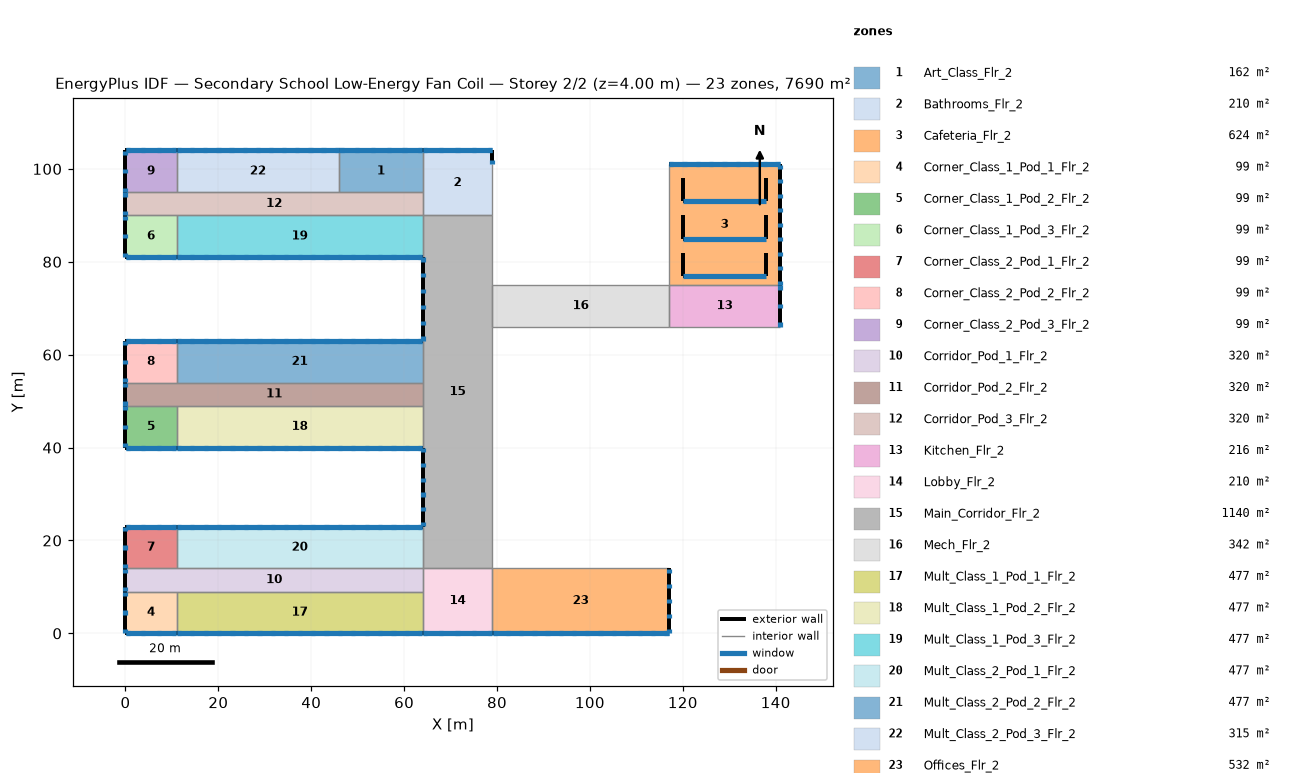
=== STOREY PLAN SPEC (per zone: floor XY polygon, exterior-wall plan segments, windows/doors) ===
zone 1: Art_Class_Flr_2  (162.0 m²)
  floor: (46.00, 104.00) (64.00, 104.00) (64.00, 95.00) (46.00, 95.00)
  exterior wall: (64.00, 104.00) – (46.00, 104.00)  [18.0 m]
    window: (63.95, 104.00) – (63.04, 104.00)  [1.1 m²]
    window: (60.55, 104.00) – (59.64, 104.00)  [1.1 m²]
    window: (57.16, 104.00) – (56.24, 104.00)  [1.1 m²]
    window: (53.76, 104.00) – (52.84, 104.00)  [1.1 m²]
    window: (50.36, 104.00) – (49.45, 104.00)  [1.1 m²]
    window: (46.96, 104.00) – (46.05, 104.00)  [1.1 m²]
    window: (63.95, 104.00) – (46.05, 104.00)  [18.0 m²]
  interior walls: 3
zone 2: Bathrooms_Flr_2  (210.0 m²)
  floor: (64.00, 104.00) (79.00, 104.00) (79.00, 90.00) (64.00, 90.00)
  exterior wall: (79.00, 101.00) – (79.00, 104.00)  [3.0 m]
    window: (79.00, 101.05) – (79.00, 101.96)  [1.1 m²]
  exterior wall: (79.00, 104.00) – (64.00, 104.00)  [15.0 m]
    window: (78.95, 104.00) – (78.04, 104.00)  [1.1 m²]
    window: (75.45, 104.00) – (74.54, 104.00)  [1.1 m²]
    window: (71.96, 104.00) – (71.04, 104.00)  [1.1 m²]
    window: (68.46, 104.00) – (67.55, 104.00)  [1.1 m²]
    window: (64.96, 104.00) – (64.05, 104.00)  [1.1 m²]
    window: (78.95, 104.00) – (64.05, 104.00)  [15.0 m²]
  interior walls: 4
zone 3: Cafeteria_Flr_2  (624.0 m²)
  floor: (117.00, 101.00) (141.00, 101.00) (141.00, 75.00) (117.00, 75.00)
  exterior wall: (141.00, 75.00) – (141.00, 101.00)  [26.0 m]
    window: (141.00, 75.05) – (141.00, 75.96)  [1.1 m²]
    window: (141.00, 78.17) – (141.00, 79.09)  [1.1 m²]
    window: (141.00, 81.30) – (141.00, 82.21)  [1.1 m²]
    window: (141.00, 84.42) – (141.00, 85.33)  [1.1 m²]
    window: (141.00, 87.54) – (141.00, 88.46)  [1.1 m²]
    window: (141.00, 90.67) – (141.00, 91.58)  [1.1 m²]
    window: (141.00, 93.79) – (141.00, 94.70)  [1.1 m²]
    window: (141.00, 96.91) – (141.00, 97.83)  [1.1 m²]
    window: (141.00, 100.04) – (141.00, 100.95)  [1.1 m²]
  exterior wall: (141.00, 101.00) – (117.00, 101.00)  [24.0 m]
    window: (140.95, 101.00) – (140.04, 101.00)  [1.1 m²]
    window: (138.08, 101.00) – (137.16, 101.00)  [1.1 m²]
    window: (135.20, 101.00) – (134.29, 101.00)  [1.1 m²]
    window: (132.33, 101.00) – (131.42, 101.00)  [1.1 m²]
    window: (129.46, 101.00) – (128.54, 101.00)  [1.1 m²]
    window: (126.58, 101.00) – (125.67, 101.00)  [1.1 m²]
    window: (123.71, 101.00) – (122.80, 101.00)  [1.1 m²]
    window: (120.84, 101.00) – (119.92, 101.00)  [1.1 m²]
    window: (117.96, 101.00) – (117.05, 101.00)  [1.1 m²]
    window: (140.95, 101.00) – (117.05, 101.00)  [24.0 m²]
  exterior wall: (138.00, 77.00) – (138.00, 82.00)  [5.0 m]
  exterior wall: (120.00, 77.00) – (138.00, 77.00)  [18.0 m]
    window: (120.05, 77.00) – (137.95, 77.00)  [12.6 m²]
  exterior wall: (120.00, 82.00) – (120.00, 77.00)  [5.0 m]
  exterior wall: (138.00, 85.00) – (138.00, 90.00)  [5.0 m]
  exterior wall: (120.00, 85.00) – (138.00, 85.00)  [18.0 m]
    window: (120.05, 85.00) – (137.95, 85.00)  [12.6 m²]
  exterior wall: (120.00, 90.00) – (120.00, 85.00)  [5.0 m]
  exterior wall: (138.00, 93.00) – (138.00, 98.00)  [5.0 m]
  exterior wall: (120.00, 93.00) – (138.00, 93.00)  [18.0 m]
    window: (120.05, 93.00) – (137.95, 93.00)  [12.6 m²]
  exterior wall: (120.00, 98.00) – (120.00, 93.00)  [5.0 m]
  interior walls: 2
zone 4: Corner_Class_1_Pod_1_Flr_2  (99.0 m²)
  floor: (0.00, 9.00) (11.00, 9.00) (11.00, 0.00) (0.00, 0.00)
  exterior wall: (0.00, 0.00) – (11.00, 0.00)  [11.0 m]
    window: (0.05, 0.00) – (0.96, 0.00)  [1.1 m²]
    window: (3.38, 0.00) – (4.29, 0.00)  [1.1 m²]
    window: (6.71, 0.00) – (7.62, 0.00)  [1.1 m²]
    window: (10.04, 0.00) – (10.95, 0.00)  [1.1 m²]
    window: (0.05, 0.00) – (10.95, 0.00)  [11.0 m²]
  exterior wall: (0.00, 9.00) – (0.00, 0.00)  [9.0 m]
    window: (0.00, 8.95) – (0.00, 8.04)  [1.1 m²]
    window: (0.00, 4.96) – (0.00, 4.04)  [1.1 m²]
    window: (0.00, 0.96) – (0.00, 0.05)  [1.1 m²]
  interior walls: 2
zone 5: Corner_Class_1_Pod_2_Flr_2  (99.0 m²)
  floor: (0.00, 49.00) (11.00, 49.00) (11.00, 40.00) (0.00, 40.00)
  exterior wall: (0.00, 40.00) – (11.00, 40.00)  [11.0 m]
    window: (0.05, 40.00) – (0.96, 40.00)  [1.1 m²]
    window: (3.38, 40.00) – (4.29, 40.00)  [1.1 m²]
    window: (6.71, 40.00) – (7.62, 40.00)  [1.1 m²]
    window: (10.04, 40.00) – (10.95, 40.00)  [1.1 m²]
    window: (0.05, 40.00) – (10.95, 40.00)  [11.0 m²]
  exterior wall: (0.00, 49.00) – (0.00, 40.00)  [9.0 m]
    window: (0.00, 48.95) – (0.00, 48.04)  [1.1 m²]
    window: (0.00, 44.96) – (0.00, 44.04)  [1.1 m²]
    window: (0.00, 40.96) – (0.00, 40.05)  [1.1 m²]
  interior walls: 2
zone 6: Corner_Class_1_Pod_3_Flr_2  (99.0 m²)
  floor: (0.00, 90.00) (11.00, 90.00) (11.00, 81.00) (0.00, 81.00)
  exterior wall: (0.00, 81.00) – (11.00, 81.00)  [11.0 m]
    window: (0.05, 81.00) – (0.96, 81.00)  [1.1 m²]
    window: (3.38, 81.00) – (4.29, 81.00)  [1.1 m²]
    window: (6.71, 81.00) – (7.62, 81.00)  [1.1 m²]
    window: (10.04, 81.00) – (10.95, 81.00)  [1.1 m²]
    window: (0.05, 81.00) – (10.95, 81.00)  [11.0 m²]
  exterior wall: (0.00, 90.00) – (0.00, 81.00)  [9.0 m]
    window: (0.00, 89.95) – (0.00, 89.04)  [1.1 m²]
    window: (0.00, 85.96) – (0.00, 85.04)  [1.1 m²]
    window: (0.00, 81.96) – (0.00, 81.05)  [1.1 m²]
  interior walls: 2
zone 7: Corner_Class_2_Pod_1_Flr_2  (99.0 m²)
  floor: (0.00, 23.00) (11.00, 23.00) (11.00, 14.00) (0.00, 14.00)
  exterior wall: (11.00, 23.00) – (0.00, 23.00)  [11.0 m]
    window: (10.95, 23.00) – (10.04, 23.00)  [1.1 m²]
    window: (7.62, 23.00) – (6.71, 23.00)  [1.1 m²]
    window: (4.29, 23.00) – (3.38, 23.00)  [1.1 m²]
    window: (0.96, 23.00) – (0.05, 23.00)  [1.1 m²]
    window: (10.95, 23.00) – (0.05, 23.00)  [11.0 m²]
  exterior wall: (0.00, 23.00) – (0.00, 14.00)  [9.0 m]
    window: (0.00, 22.95) – (0.00, 22.04)  [1.1 m²]
    window: (0.00, 18.96) – (0.00, 18.04)  [1.1 m²]
    window: (0.00, 14.96) – (0.00, 14.05)  [1.1 m²]
  interior walls: 2
zone 8: Corner_Class_2_Pod_2_Flr_2  (99.0 m²)
  floor: (0.00, 63.00) (11.00, 63.00) (11.00, 54.00) (0.00, 54.00)
  exterior wall: (11.00, 63.00) – (0.00, 63.00)  [11.0 m]
    window: (10.95, 63.00) – (10.04, 63.00)  [1.1 m²]
    window: (7.62, 63.00) – (6.71, 63.00)  [1.1 m²]
    window: (4.29, 63.00) – (3.38, 63.00)  [1.1 m²]
    window: (0.96, 63.00) – (0.05, 63.00)  [1.1 m²]
    window: (10.95, 63.00) – (0.05, 63.00)  [11.0 m²]
  exterior wall: (0.00, 63.00) – (0.00, 54.00)  [9.0 m]
    window: (0.00, 62.95) – (0.00, 62.04)  [1.1 m²]
    window: (0.00, 58.96) – (0.00, 58.04)  [1.1 m²]
    window: (0.00, 54.96) – (0.00, 54.05)  [1.1 m²]
  interior walls: 2
zone 9: Corner_Class_2_Pod_3_Flr_2  (99.0 m²)
  floor: (0.00, 104.00) (11.00, 104.00) (11.00, 95.00) (0.00, 95.00)
  exterior wall: (11.00, 104.00) – (0.00, 104.00)  [11.0 m]
    window: (10.95, 104.00) – (10.04, 104.00)  [1.1 m²]
    window: (7.62, 104.00) – (6.71, 104.00)  [1.1 m²]
    window: (4.29, 104.00) – (3.38, 104.00)  [1.1 m²]
    window: (0.96, 104.00) – (0.05, 104.00)  [1.1 m²]
    window: (10.95, 104.00) – (0.05, 104.00)  [11.0 m²]
  exterior wall: (0.00, 104.00) – (0.00, 95.00)  [9.0 m]
    window: (0.00, 103.95) – (0.00, 103.04)  [1.1 m²]
    window: (0.00, 99.96) – (0.00, 99.04)  [1.1 m²]
    window: (0.00, 95.96) – (0.00, 95.05)  [1.1 m²]
  interior walls: 2
zone 10: Corridor_Pod_1_Flr_2  (320.0 m²)
  floor: (0.00, 14.00) (64.00, 14.00) (64.00, 9.00) (0.00, 9.00)
  exterior wall: (0.00, 14.00) – (0.00, 9.00)  [5.0 m]
    window: (0.00, 13.95) – (0.00, 13.04)  [1.1 m²]
    window: (0.00, 9.96) – (0.00, 9.05)  [1.1 m²]
  interior walls: 5
zone 11: Corridor_Pod_2_Flr_2  (320.0 m²)
  floor: (0.00, 54.00) (64.00, 54.00) (64.00, 49.00) (0.00, 49.00)
  exterior wall: (0.00, 54.00) – (0.00, 49.00)  [5.0 m]
    window: (0.00, 53.95) – (0.00, 53.04)  [1.1 m²]
    window: (0.00, 49.96) – (0.00, 49.05)  [1.1 m²]
  interior walls: 5
zone 12: Corridor_Pod_3_Flr_2  (320.0 m²)
  floor: (0.00, 95.00) (64.00, 95.00) (64.00, 90.00) (0.00, 90.00)
  exterior wall: (0.00, 95.00) – (0.00, 90.00)  [5.0 m]
    window: (0.00, 94.95) – (0.00, 94.04)  [1.1 m²]
    window: (0.00, 90.96) – (0.00, 90.05)  [1.1 m²]
  interior walls: 6
zone 13: Kitchen_Flr_2  (216.0 m²)
  floor: (117.00, 75.00) (141.00, 75.00) (141.00, 66.00) (117.00, 66.00)
  exterior wall: (141.00, 66.00) – (141.00, 75.00)  [9.0 m]
    window: (141.00, 66.05) – (141.00, 66.96)  [1.1 m²]
    window: (141.00, 70.04) – (141.00, 70.96)  [1.1 m²]
    window: (141.00, 74.04) – (141.00, 74.95)  [1.1 m²]
  interior walls: 3
zone 14: Lobby_Flr_2  (210.0 m²)
  floor: (64.00, 14.00) (79.00, 14.00) (79.00, 0.00) (64.00, 0.00)
  exterior wall: (64.00, 0.00) – (79.00, 0.00)  [15.0 m]
    window: (64.05, 0.00) – (64.96, 0.00)  [1.1 m²]
    window: (67.55, 0.00) – (68.46, 0.00)  [1.1 m²]
    window: (71.04, 0.00) – (71.96, 0.00)  [1.1 m²]
    window: (74.54, 0.00) – (75.45, 0.00)  [1.1 m²]
    window: (78.04, 0.00) – (78.95, 0.00)  [1.1 m²]
    window: (64.05, 0.00) – (78.95, 0.00)  [15.0 m²]
  interior walls: 4
zone 15: Main_Corridor_Flr_2  (1140.0 m²)
  floor: (64.00, 90.00) (79.00, 90.00) (79.00, 14.00) (64.00, 14.00)
  exterior wall: (64.00, 81.00) – (64.00, 63.00)  [18.0 m]
    window: (64.00, 80.95) – (64.00, 80.04)  [1.1 m²]
    window: (64.00, 77.55) – (64.00, 76.64)  [1.1 m²]
    window: (64.00, 74.16) – (64.00, 73.24)  [1.1 m²]
    window: (64.00, 70.76) – (64.00, 69.84)  [1.1 m²]
    window: (64.00, 67.36) – (64.00, 66.45)  [1.1 m²]
    window: (64.00, 63.96) – (64.00, 63.05)  [1.1 m²]
  exterior wall: (64.00, 40.00) – (64.00, 23.00)  [17.0 m]
    window: (64.00, 39.95) – (64.00, 39.04)  [1.1 m²]
    window: (64.00, 36.75) – (64.00, 35.84)  [1.1 m²]
    window: (64.00, 33.56) – (64.00, 32.64)  [1.1 m²]
    window: (64.00, 30.36) – (64.00, 29.44)  [1.1 m²]
    window: (64.00, 27.16) – (64.00, 26.25)  [1.1 m²]
    window: (64.00, 23.96) – (64.00, 23.05)  [1.1 m²]
  interior walls: 10
zone 16: Mech_Flr_2  (342.0 m²)
  floor: (79.00, 75.00) (117.00, 75.00) (117.00, 66.00) (79.00, 66.00)
  interior walls: 4
zone 17: Mult_Class_1_Pod_1_Flr_2  (477.0 m²)
  floor: (11.00, 9.00) (64.00, 9.00) (64.00, 0.00) (11.00, 0.00)
  exterior wall: (11.00, 0.00) – (64.00, 0.00)  [53.0 m]
    window: (11.05, 0.00) – (11.96, 0.00)  [1.1 m²]
    window: (13.94, 0.00) – (14.85, 0.00)  [1.1 m²]
    window: (16.83, 0.00) – (17.74, 0.00)  [1.1 m²]
    window: (19.71, 0.00) – (20.63, 0.00)  [1.1 m²]
    window: (22.60, 0.00) – (23.52, 0.00)  [1.1 m²]
    window: (25.49, 0.00) – (26.40, 0.00)  [1.1 m²]
    window: (28.38, 0.00) – (29.29, 0.00)  [1.1 m²]
    window: (31.27, 0.00) – (32.18, 0.00)  [1.1 m²]
    window: (34.15, 0.00) – (35.07, 0.00)  [1.1 m²]
    window: (37.04, 0.00) – (37.96, 0.00)  [1.1 m²]
    window: (39.93, 0.00) – (40.85, 0.00)  [1.1 m²]
    window: (42.82, 0.00) – (43.73, 0.00)  [1.1 m²]
    window: (45.71, 0.00) – (46.62, 0.00)  [1.1 m²]
    window: (48.60, 0.00) – (49.51, 0.00)  [1.1 m²]
    window: (51.48, 0.00) – (52.40, 0.00)  [1.1 m²]
    window: (54.37, 0.00) – (55.29, 0.00)  [1.1 m²]
    window: (57.26, 0.00) – (58.17, 0.00)  [1.1 m²]
    window: (60.15, 0.00) – (61.06, 0.00)  [1.1 m²]
    window: (63.04, 0.00) – (63.95, 0.00)  [1.1 m²]
    window: (11.05, 0.00) – (63.95, 0.00)  [53.0 m²]
  interior walls: 3
zone 18: Mult_Class_1_Pod_2_Flr_2  (477.0 m²)
  floor: (11.00, 49.00) (64.00, 49.00) (64.00, 40.00) (11.00, 40.00)
  exterior wall: (11.00, 40.00) – (64.00, 40.00)  [53.0 m]
    window: (11.05, 40.00) – (11.96, 40.00)  [1.1 m²]
    window: (13.94, 40.00) – (14.85, 40.00)  [1.1 m²]
    window: (16.83, 40.00) – (17.74, 40.00)  [1.1 m²]
    window: (19.71, 40.00) – (20.63, 40.00)  [1.1 m²]
    window: (22.60, 40.00) – (23.52, 40.00)  [1.1 m²]
    window: (25.49, 40.00) – (26.40, 40.00)  [1.1 m²]
    window: (28.38, 40.00) – (29.29, 40.00)  [1.1 m²]
    window: (31.27, 40.00) – (32.18, 40.00)  [1.1 m²]
    window: (34.15, 40.00) – (35.07, 40.00)  [1.1 m²]
    window: (37.04, 40.00) – (37.96, 40.00)  [1.1 m²]
    window: (39.93, 40.00) – (40.85, 40.00)  [1.1 m²]
    window: (42.82, 40.00) – (43.73, 40.00)  [1.1 m²]
    window: (45.71, 40.00) – (46.62, 40.00)  [1.1 m²]
    window: (48.60, 40.00) – (49.51, 40.00)  [1.1 m²]
    window: (51.48, 40.00) – (52.40, 40.00)  [1.1 m²]
    window: (54.37, 40.00) – (55.29, 40.00)  [1.1 m²]
    window: (57.26, 40.00) – (58.17, 40.00)  [1.1 m²]
    window: (60.15, 40.00) – (61.06, 40.00)  [1.1 m²]
    window: (63.04, 40.00) – (63.95, 40.00)  [1.1 m²]
    window: (11.05, 40.00) – (63.95, 40.00)  [53.0 m²]
  interior walls: 3
zone 19: Mult_Class_1_Pod_3_Flr_2  (477.0 m²)
  floor: (11.00, 90.00) (64.00, 90.00) (64.00, 81.00) (11.00, 81.00)
  exterior wall: (11.00, 81.00) – (64.00, 81.00)  [53.0 m]
    window: (11.05, 81.00) – (11.96, 81.00)  [1.1 m²]
    window: (13.94, 81.00) – (14.85, 81.00)  [1.1 m²]
    window: (16.83, 81.00) – (17.74, 81.00)  [1.1 m²]
    window: (19.71, 81.00) – (20.63, 81.00)  [1.1 m²]
    window: (22.60, 81.00) – (23.52, 81.00)  [1.1 m²]
    window: (25.49, 81.00) – (26.40, 81.00)  [1.1 m²]
    window: (28.38, 81.00) – (29.29, 81.00)  [1.1 m²]
    window: (31.27, 81.00) – (32.18, 81.00)  [1.1 m²]
    window: (34.15, 81.00) – (35.07, 81.00)  [1.1 m²]
    window: (37.04, 81.00) – (37.96, 81.00)  [1.1 m²]
    window: (39.93, 81.00) – (40.85, 81.00)  [1.1 m²]
    window: (42.82, 81.00) – (43.73, 81.00)  [1.1 m²]
    window: (45.71, 81.00) – (46.62, 81.00)  [1.1 m²]
    window: (48.60, 81.00) – (49.51, 81.00)  [1.1 m²]
    window: (51.48, 81.00) – (52.40, 81.00)  [1.1 m²]
    window: (54.37, 81.00) – (55.29, 81.00)  [1.1 m²]
    window: (57.26, 81.00) – (58.17, 81.00)  [1.1 m²]
    window: (60.15, 81.00) – (61.06, 81.00)  [1.1 m²]
    window: (63.04, 81.00) – (63.95, 81.00)  [1.1 m²]
    window: (11.05, 81.00) – (63.95, 81.00)  [53.0 m²]
  interior walls: 3
zone 20: Mult_Class_2_Pod_1_Flr_2  (477.0 m²)
  floor: (11.00, 23.00) (64.00, 23.00) (64.00, 14.00) (11.00, 14.00)
  exterior wall: (64.00, 23.00) – (11.00, 23.00)  [53.0 m]
    window: (63.95, 23.00) – (63.04, 23.00)  [1.1 m²]
    window: (61.06, 23.00) – (60.15, 23.00)  [1.1 m²]
    window: (58.17, 23.00) – (57.26, 23.00)  [1.1 m²]
    window: (55.29, 23.00) – (54.37, 23.00)  [1.1 m²]
    window: (52.40, 23.00) – (51.48, 23.00)  [1.1 m²]
    window: (49.51, 23.00) – (48.60, 23.00)  [1.1 m²]
    window: (46.62, 23.00) – (45.71, 23.00)  [1.1 m²]
    window: (43.73, 23.00) – (42.82, 23.00)  [1.1 m²]
    window: (40.85, 23.00) – (39.93, 23.00)  [1.1 m²]
    window: (37.96, 23.00) – (37.04, 23.00)  [1.1 m²]
    window: (35.07, 23.00) – (34.15, 23.00)  [1.1 m²]
    window: (32.18, 23.00) – (31.27, 23.00)  [1.1 m²]
    window: (29.29, 23.00) – (28.38, 23.00)  [1.1 m²]
    window: (26.40, 23.00) – (25.49, 23.00)  [1.1 m²]
    window: (23.52, 23.00) – (22.60, 23.00)  [1.1 m²]
    window: (20.63, 23.00) – (19.71, 23.00)  [1.1 m²]
    window: (17.74, 23.00) – (16.83, 23.00)  [1.1 m²]
    window: (14.85, 23.00) – (13.94, 23.00)  [1.1 m²]
    window: (11.96, 23.00) – (11.05, 23.00)  [1.1 m²]
    window: (63.95, 23.00) – (11.05, 23.00)  [53.0 m²]
  interior walls: 3
zone 21: Mult_Class_2_Pod_2_Flr_2  (477.0 m²)
  floor: (11.00, 63.00) (64.00, 63.00) (64.00, 54.00) (11.00, 54.00)
  exterior wall: (64.00, 63.00) – (11.00, 63.00)  [53.0 m]
    window: (63.95, 63.00) – (63.04, 63.00)  [1.1 m²]
    window: (61.06, 63.00) – (60.15, 63.00)  [1.1 m²]
    window: (58.17, 63.00) – (57.26, 63.00)  [1.1 m²]
    window: (55.29, 63.00) – (54.37, 63.00)  [1.1 m²]
    window: (52.40, 63.00) – (51.48, 63.00)  [1.1 m²]
    window: (49.51, 63.00) – (48.60, 63.00)  [1.1 m²]
    window: (46.62, 63.00) – (45.71, 63.00)  [1.1 m²]
    window: (43.73, 63.00) – (42.82, 63.00)  [1.1 m²]
    window: (40.85, 63.00) – (39.93, 63.00)  [1.1 m²]
    window: (37.96, 63.00) – (37.04, 63.00)  [1.1 m²]
    window: (35.07, 63.00) – (34.15, 63.00)  [1.1 m²]
    window: (32.18, 63.00) – (31.27, 63.00)  [1.1 m²]
    window: (29.29, 63.00) – (28.38, 63.00)  [1.1 m²]
    window: (26.40, 63.00) – (25.49, 63.00)  [1.1 m²]
    window: (23.52, 63.00) – (22.60, 63.00)  [1.1 m²]
    window: (20.63, 63.00) – (19.71, 63.00)  [1.1 m²]
    window: (17.74, 63.00) – (16.83, 63.00)  [1.1 m²]
    window: (14.85, 63.00) – (13.94, 63.00)  [1.1 m²]
    window: (11.96, 63.00) – (11.05, 63.00)  [1.1 m²]
    window: (63.95, 63.00) – (11.05, 63.00)  [53.0 m²]
  interior walls: 3
zone 22: Mult_Class_2_Pod_3_Flr_2  (315.0 m²)
  floor: (11.00, 104.00) (46.00, 104.00) (46.00, 95.00) (11.00, 95.00)
  exterior wall: (46.00, 104.00) – (11.00, 104.00)  [35.0 m]
    window: (45.95, 104.00) – (45.04, 104.00)  [1.1 m²]
    window: (43.12, 104.00) – (42.20, 104.00)  [1.1 m²]
    window: (40.29, 104.00) – (39.37, 104.00)  [1.1 m²]
    window: (37.45, 104.00) – (36.54, 104.00)  [1.1 m²]
    window: (34.62, 104.00) – (33.71, 104.00)  [1.1 m²]
    window: (31.79, 104.00) – (30.87, 104.00)  [1.1 m²]
    window: (28.96, 104.00) – (28.04, 104.00)  [1.1 m²]
    window: (26.13, 104.00) – (25.21, 104.00)  [1.1 m²]
    window: (23.29, 104.00) – (22.38, 104.00)  [1.1 m²]
    window: (20.46, 104.00) – (19.55, 104.00)  [1.1 m²]
    window: (17.63, 104.00) – (16.71, 104.00)  [1.1 m²]
    window: (14.80, 104.00) – (13.88, 104.00)  [1.1 m²]
    window: (11.96, 104.00) – (11.05, 104.00)  [1.1 m²]
    window: (45.95, 104.00) – (11.05, 104.00)  [35.0 m²]
  interior walls: 3
zone 23: Offices_Flr_2  (532.0 m²)
  floor: (79.00, 14.00) (117.00, 14.00) (117.00, 0.00) (79.00, 0.00)
  exterior wall: (79.00, 0.00) – (117.00, 0.00)  [38.0 m]
    window: (79.05, 0.00) – (79.96, 0.00)  [1.1 m²]
    window: (81.89, 0.00) – (82.81, 0.00)  [1.1 m²]
    window: (84.74, 0.00) – (85.65, 0.00)  [1.1 m²]
    window: (87.59, 0.00) – (88.50, 0.00)  [1.1 m²]
    window: (90.43, 0.00) – (91.34, 0.00)  [1.1 m²]
    window: (93.28, 0.00) – (94.19, 0.00)  [1.1 m²]
    window: (96.12, 0.00) – (97.03, 0.00)  [1.1 m²]
    window: (98.97, 0.00) – (99.88, 0.00)  [1.1 m²]
    window: (101.81, 0.00) – (102.72, 0.00)  [1.1 m²]
    window: (104.66, 0.00) – (105.57, 0.00)  [1.1 m²]
    window: (107.50, 0.00) – (108.41, 0.00)  [1.1 m²]
    window: (110.35, 0.00) – (111.26, 0.00)  [1.1 m²]
    window: (113.19, 0.00) – (114.10, 0.00)  [1.1 m²]
    window: (116.04, 0.00) – (116.95, 0.00)  [1.1 m²]
    window: (79.05, 0.00) – (116.95, 0.00)  [38.0 m²]
  exterior wall: (117.00, 0.00) – (117.00, 14.00)  [14.0 m]
    window: (117.00, 0.05) – (117.00, 0.96)  [1.1 m²]
    window: (117.00, 3.30) – (117.00, 4.21)  [1.1 m²]
    window: (117.00, 6.54) – (117.00, 7.46)  [1.1 m²]
    window: (117.00, 9.79) – (117.00, 10.70)  [1.1 m²]
    window: (117.00, 13.04) – (117.00, 13.95)  [1.1 m²]
  interior walls: 2

=== DERIVED (storey summary) ===
Building: Secondary School Low-Energy Fan Coil
Storey: 2 of 2  (floor level z = 4.00 m)
Storey gross floor area: 7690.0 m²
Zones on this storey: 23
  - Art_Class_Flr_2: floor 162.0 m²; exterior wall 18.0 m (72.0 m²); 7 window(s) 24.7 m²; WWR 34.3%
  - Bathrooms_Flr_2: floor 210.0 m²; exterior wall 18.0 m (72.0 m²); 7 window(s) 21.7 m²; WWR 30.1%
  - Cafeteria_Flr_2: floor 624.0 m²; exterior wall 134.0 m (338.0 m²); 22 window(s) 81.9 m²; WWR 24.2%
  - Corner_Class_1_Pod_1_Flr_2: floor 99.0 m²; exterior wall 20.0 m (80.0 m²); 8 window(s) 18.8 m²; WWR 23.5%
  - Corner_Class_1_Pod_2_Flr_2: floor 99.0 m²; exterior wall 20.0 m (80.0 m²); 8 window(s) 18.8 m²; WWR 23.5%
  - Corner_Class_1_Pod_3_Flr_2: floor 99.0 m²; exterior wall 20.0 m (80.0 m²); 8 window(s) 18.8 m²; WWR 23.5%
  - Corner_Class_2_Pod_1_Flr_2: floor 99.0 m²; exterior wall 20.0 m (80.0 m²); 8 window(s) 18.8 m²; WWR 23.5%
  - Corner_Class_2_Pod_2_Flr_2: floor 99.0 m²; exterior wall 20.0 m (80.0 m²); 8 window(s) 18.8 m²; WWR 23.5%
  - Corner_Class_2_Pod_3_Flr_2: floor 99.0 m²; exterior wall 20.0 m (80.0 m²); 8 window(s) 18.8 m²; WWR 23.5%
  - Corridor_Pod_1_Flr_2: floor 320.0 m²; exterior wall 5.0 m (20.0 m²); 2 window(s) 2.2 m²; WWR 11.1%
  - Corridor_Pod_2_Flr_2: floor 320.0 m²; exterior wall 5.0 m (20.0 m²); 2 window(s) 2.2 m²; WWR 11.1%
  - Corridor_Pod_3_Flr_2: floor 320.0 m²; exterior wall 5.0 m (20.0 m²); 2 window(s) 2.2 m²; WWR 11.1%
  - Kitchen_Flr_2: floor 216.0 m²; exterior wall 9.0 m (36.0 m²); 3 window(s) 3.3 m²; WWR 9.3%
  - Lobby_Flr_2: floor 210.0 m²; exterior wall 15.0 m (60.0 m²); 6 window(s) 20.6 m²; WWR 34.3%
  - Main_Corridor_Flr_2: floor 1140.0 m²; exterior wall 35.0 m (140.0 m²); 12 window(s) 13.4 m²; WWR 9.6%
  - Mech_Flr_2: floor 342.0 m²
  - Mult_Class_1_Pod_1_Flr_2: floor 477.0 m²; exterior wall 53.0 m (212.0 m²); 20 window(s) 74.2 m²; WWR 35.0%
  - Mult_Class_1_Pod_2_Flr_2: floor 477.0 m²; exterior wall 53.0 m (212.0 m²); 20 window(s) 74.2 m²; WWR 35.0%
  - Mult_Class_1_Pod_3_Flr_2: floor 477.0 m²; exterior wall 53.0 m (212.0 m²); 20 window(s) 74.2 m²; WWR 35.0%
  - Mult_Class_2_Pod_1_Flr_2: floor 477.0 m²; exterior wall 53.0 m (212.0 m²); 20 window(s) 74.2 m²; WWR 35.0%
  - Mult_Class_2_Pod_2_Flr_2: floor 477.0 m²; exterior wall 53.0 m (212.0 m²); 20 window(s) 74.2 m²; WWR 35.0%
  - Mult_Class_2_Pod_3_Flr_2: floor 315.0 m²; exterior wall 35.0 m (140.0 m²); 14 window(s) 49.5 m²; WWR 35.4%
  - Offices_Flr_2: floor 532.0 m²; exterior wall 52.0 m (208.0 m²); 20 window(s) 59.2 m²; WWR 28.5%
Zone adjacency (shared interzone walls):
  - Art_Class_Flr_2 ↔ Bathrooms_Flr_2
  - Art_Class_Flr_2 ↔ Corridor_Pod_3_Flr_2
  - Art_Class_Flr_2 ↔ Mult_Class_2_Pod_3_Flr_2
  - Bathrooms_Flr_2 ↔ Corridor_Pod_3_Flr_2
  - Bathrooms_Flr_2 ↔ Main_Corridor_Flr_2
  - Cafeteria_Flr_2 ↔ Kitchen_Flr_2
  - Corner_Class_1_Pod_1_Flr_2 ↔ Corridor_Pod_1_Flr_2
  - Corner_Class_1_Pod_1_Flr_2 ↔ Mult_Class_1_Pod_1_Flr_2
  - Corner_Class_1_Pod_2_Flr_2 ↔ Corridor_Pod_2_Flr_2
  - Corner_Class_1_Pod_2_Flr_2 ↔ Mult_Class_1_Pod_2_Flr_2
  - Corner_Class_1_Pod_3_Flr_2 ↔ Corridor_Pod_3_Flr_2
  - Corner_Class_1_Pod_3_Flr_2 ↔ Mult_Class_1_Pod_3_Flr_2
  - Corner_Class_2_Pod_1_Flr_2 ↔ Corridor_Pod_1_Flr_2
  - Corner_Class_2_Pod_1_Flr_2 ↔ Mult_Class_2_Pod_1_Flr_2
  - Corner_Class_2_Pod_2_Flr_2 ↔ Corridor_Pod_2_Flr_2
  - Corner_Class_2_Pod_2_Flr_2 ↔ Mult_Class_2_Pod_2_Flr_2
  - Corner_Class_2_Pod_3_Flr_2 ↔ Corridor_Pod_3_Flr_2
  - Corner_Class_2_Pod_3_Flr_2 ↔ Mult_Class_2_Pod_3_Flr_2
  - Corridor_Pod_1_Flr_2 ↔ Lobby_Flr_2
  - Corridor_Pod_1_Flr_2 ↔ Mult_Class_1_Pod_1_Flr_2
  - Corridor_Pod_1_Flr_2 ↔ Mult_Class_2_Pod_1_Flr_2
  - Corridor_Pod_2_Flr_2 ↔ Main_Corridor_Flr_2
  - Corridor_Pod_2_Flr_2 ↔ Mult_Class_1_Pod_2_Flr_2
  - Corridor_Pod_2_Flr_2 ↔ Mult_Class_2_Pod_2_Flr_2
  - Corridor_Pod_3_Flr_2 ↔ Mult_Class_1_Pod_3_Flr_2
  - Corridor_Pod_3_Flr_2 ↔ Mult_Class_2_Pod_3_Flr_2
  - Kitchen_Flr_2 ↔ Mech_Flr_2
  - Lobby_Flr_2 ↔ Main_Corridor_Flr_2
  - Lobby_Flr_2 ↔ Mult_Class_1_Pod_1_Flr_2
  - Lobby_Flr_2 ↔ Offices_Flr_2
  - Main_Corridor_Flr_2 ↔ Mech_Flr_2
  - Main_Corridor_Flr_2 ↔ Mult_Class_1_Pod_2_Flr_2
  - Main_Corridor_Flr_2 ↔ Mult_Class_1_Pod_3_Flr_2
  - Main_Corridor_Flr_2 ↔ Mult_Class_2_Pod_1_Flr_2
  - Main_Corridor_Flr_2 ↔ Mult_Class_2_Pod_2_Flr_2